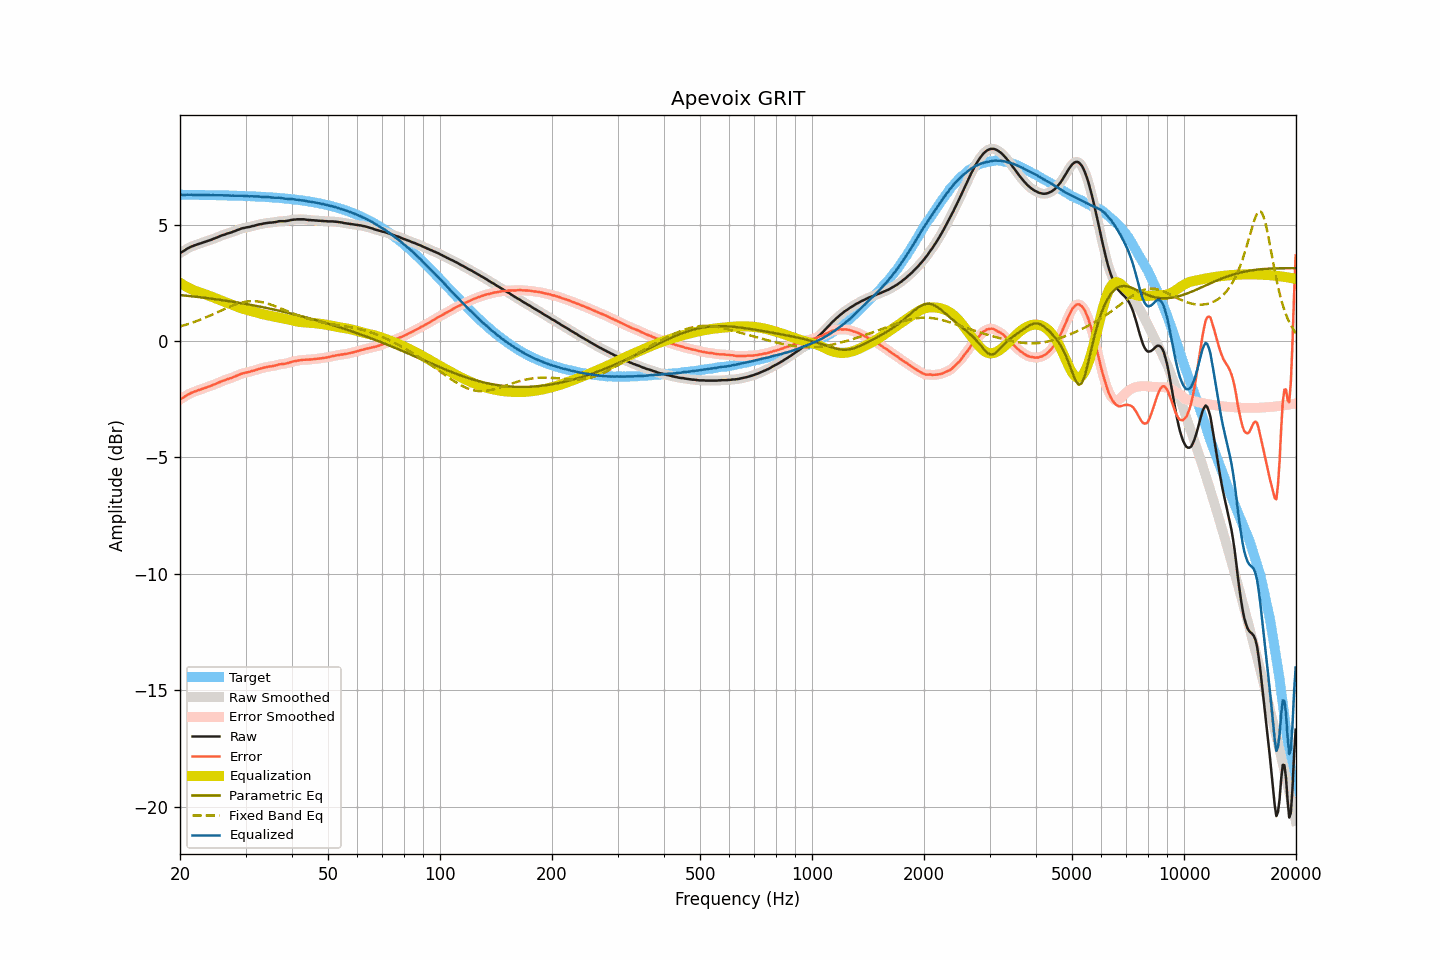

Values plotted in this chart, from the file beside it:
frequency, raw, smoothed, error, error_smoothed, equalization, parametric_eq, fixed_band_eq, equalized_raw, equalized_smoothed, target
20.00, 3.78, 3.78, -2.51, -2.51, 2.51, 1.98, 0.63, 6.29, 6.29, 6.29
20.20, 3.82, 3.82, -2.47, -2.47, 2.46, 1.97, 0.65, 6.29, 6.29, 6.29
20.40, 3.86, 3.87, -2.43, -2.42, 2.42, 1.97, 0.67, 6.28, 6.28, 6.29
20.61, 3.90, 3.91, -2.39, -2.38, 2.38, 1.96, 0.69, 6.28, 6.28, 6.29
20.81, 3.95, 3.95, -2.33, -2.34, 2.34, 1.95, 0.71, 6.29, 6.29, 6.29
21.02, 3.99, 3.99, -2.29, -2.30, 2.30, 1.94, 0.73, 6.29, 6.29, 6.29
21.23, 4.02, 4.03, -2.26, -2.26, 2.26, 1.94, 0.75, 6.29, 6.29, 6.28
21.44, 4.06, 4.06, -2.22, -2.23, 2.23, 1.93, 0.78, 6.29, 6.29, 6.28
21.66, 4.08, 4.08, -2.20, -2.20, 2.20, 1.92, 0.80, 6.28, 6.28, 6.28
21.87, 4.11, 4.11, -2.17, -2.17, 2.17, 1.91, 0.83, 6.28, 6.28, 6.28
22.09, 4.13, 4.14, -2.15, -2.15, 2.14, 1.91, 0.85, 6.28, 6.28, 6.28
22.31, 4.16, 4.16, -2.12, -2.12, 2.12, 1.90, 0.88, 6.28, 6.28, 6.28
22.54, 4.18, 4.18, -2.10, -2.10, 2.10, 1.89, 0.90, 6.28, 6.28, 6.28
22.76, 4.20, 4.21, -2.08, -2.07, 2.07, 1.88, 0.93, 6.28, 6.28, 6.28
22.99, 4.23, 4.23, -2.05, -2.05, 2.05, 1.87, 0.96, 6.28, 6.28, 6.28
23.22, 4.25, 4.25, -2.02, -2.02, 2.03, 1.86, 0.99, 6.28, 6.28, 6.28
23.45, 4.27, 4.28, -2.00, -2.00, 2.00, 1.86, 1.02, 6.27, 6.28, 6.28
23.69, 4.30, 4.30, -1.97, -1.98, 1.98, 1.85, 1.05, 6.28, 6.27, 6.27
23.92, 4.32, 4.32, -1.95, -1.95, 1.95, 1.84, 1.08, 6.27, 6.27, 6.27
24.16, 4.34, 4.35, -1.93, -1.93, 1.93, 1.83, 1.11, 6.27, 6.27, 6.27
24.40, 4.37, 4.37, -1.90, -1.90, 1.90, 1.82, 1.14, 6.27, 6.27, 6.27
24.65, 4.40, 4.40, -1.87, -1.87, 1.87, 1.81, 1.17, 6.27, 6.27, 6.27
24.89, 4.42, 4.43, -1.85, -1.84, 1.84, 1.80, 1.20, 6.26, 6.27, 6.27
25.14, 4.45, 4.45, -1.81, -1.81, 1.81, 1.79, 1.23, 6.27, 6.27, 6.27
25.39, 4.48, 4.48, -1.78, -1.78, 1.78, 1.78, 1.26, 6.27, 6.27, 6.27
25.65, 4.51, 4.51, -1.75, -1.75, 1.76, 1.77, 1.30, 6.27, 6.27, 6.26
25.91, 4.54, 4.54, -1.72, -1.72, 1.73, 1.76, 1.33, 6.27, 6.27, 6.26
26.16, 4.56, 4.56, -1.70, -1.70, 1.70, 1.75, 1.36, 6.26, 6.26, 6.26
26.43, 4.58, 4.59, -1.68, -1.67, 1.68, 1.74, 1.39, 6.26, 6.26, 6.26
26.69, 4.61, 4.61, -1.65, -1.65, 1.65, 1.73, 1.42, 6.26, 6.26, 6.26
26.96, 4.63, 4.63, -1.62, -1.63, 1.63, 1.72, 1.45, 6.26, 6.26, 6.26
27.23, 4.65, 4.65, -1.60, -1.60, 1.60, 1.71, 1.48, 6.25, 6.25, 6.25
27.50, 4.67, 4.67, -1.58, -1.58, 1.57, 1.70, 1.51, 6.25, 6.25, 6.25
27.77, 4.70, 4.70, -1.55, -1.55, 1.55, 1.69, 1.54, 6.25, 6.25, 6.25
28.05, 4.72, 4.73, -1.53, -1.52, 1.52, 1.68, 1.56, 6.24, 6.25, 6.25
28.33, 4.75, 4.75, -1.49, -1.49, 1.49, 1.67, 1.59, 6.25, 6.24, 6.25
28.62, 4.78, 4.78, -1.46, -1.47, 1.47, 1.65, 1.61, 6.25, 6.24, 6.24
28.90, 4.80, 4.81, -1.44, -1.44, 1.44, 1.64, 1.63, 6.24, 6.25, 6.24
29.19, 4.83, 4.83, -1.41, -1.41, 1.42, 1.63, 1.65, 6.25, 6.24, 6.24
29.48, 4.85, 4.85, -1.39, -1.39, 1.39, 1.62, 1.67, 6.25, 6.24, 6.24
29.78, 4.86, 4.87, -1.37, -1.37, 1.37, 1.61, 1.68, 6.23, 6.24, 6.24
30.08, 4.88, 4.88, -1.35, -1.35, 1.35, 1.59, 1.69, 6.24, 6.23, 6.23
30.38, 4.89, 4.89, -1.34, -1.34, 1.33, 1.58, 1.70, 6.23, 6.23, 6.23
30.68, 4.90, 4.91, -1.32, -1.32, 1.32, 1.57, 1.71, 6.22, 6.22, 6.23
30.99, 4.92, 4.92, -1.30, -1.30, 1.30, 1.56, 1.72, 6.22, 6.22, 6.22
31.30, 4.94, 4.94, -1.28, -1.28, 1.28, 1.54, 1.72, 6.22, 6.22, 6.22
31.61, 4.95, 4.96, -1.27, -1.26, 1.26, 1.53, 1.72, 6.21, 6.22, 6.22
31.93, 4.97, 4.97, -1.24, -1.24, 1.24, 1.52, 1.71, 6.21, 6.22, 6.21
32.24, 4.99, 4.99, -1.22, -1.22, 1.22, 1.50, 1.71, 6.21, 6.21, 6.21
32.57, 5.01, 5.01, -1.20, -1.20, 1.20, 1.49, 1.70, 6.21, 6.21, 6.21
32.89, 5.02, 5.02, -1.18, -1.18, 1.18, 1.48, 1.69, 6.20, 6.21, 6.20
33.22, 5.03, 5.04, -1.17, -1.16, 1.16, 1.46, 1.67, 6.20, 6.20, 6.20
33.55, 5.05, 5.05, -1.14, -1.15, 1.15, 1.45, 1.66, 6.20, 6.20, 6.20
33.89, 5.06, 5.06, -1.13, -1.13, 1.13, 1.44, 1.64, 6.19, 6.19, 6.19
34.23, 5.07, 5.07, -1.12, -1.11, 1.12, 1.42, 1.62, 6.19, 6.19, 6.19
34.57, 5.08, 5.08, -1.10, -1.10, 1.10, 1.41, 1.60, 6.19, 6.19, 6.18
34.92, 5.09, 5.09, -1.09, -1.09, 1.09, 1.39, 1.58, 6.18, 6.18, 6.18
35.27, 5.09, 5.10, -1.08, -1.08, 1.08, 1.38, 1.56, 6.17, 6.17, 6.17
35.62, 5.10, 5.10, -1.07, -1.07, 1.06, 1.36, 1.53, 6.16, 6.16, 6.17
35.97, 5.11, 5.11, -1.05, -1.05, 1.05, 1.35, 1.50, 6.16, 6.16, 6.16
... 635 more rows
